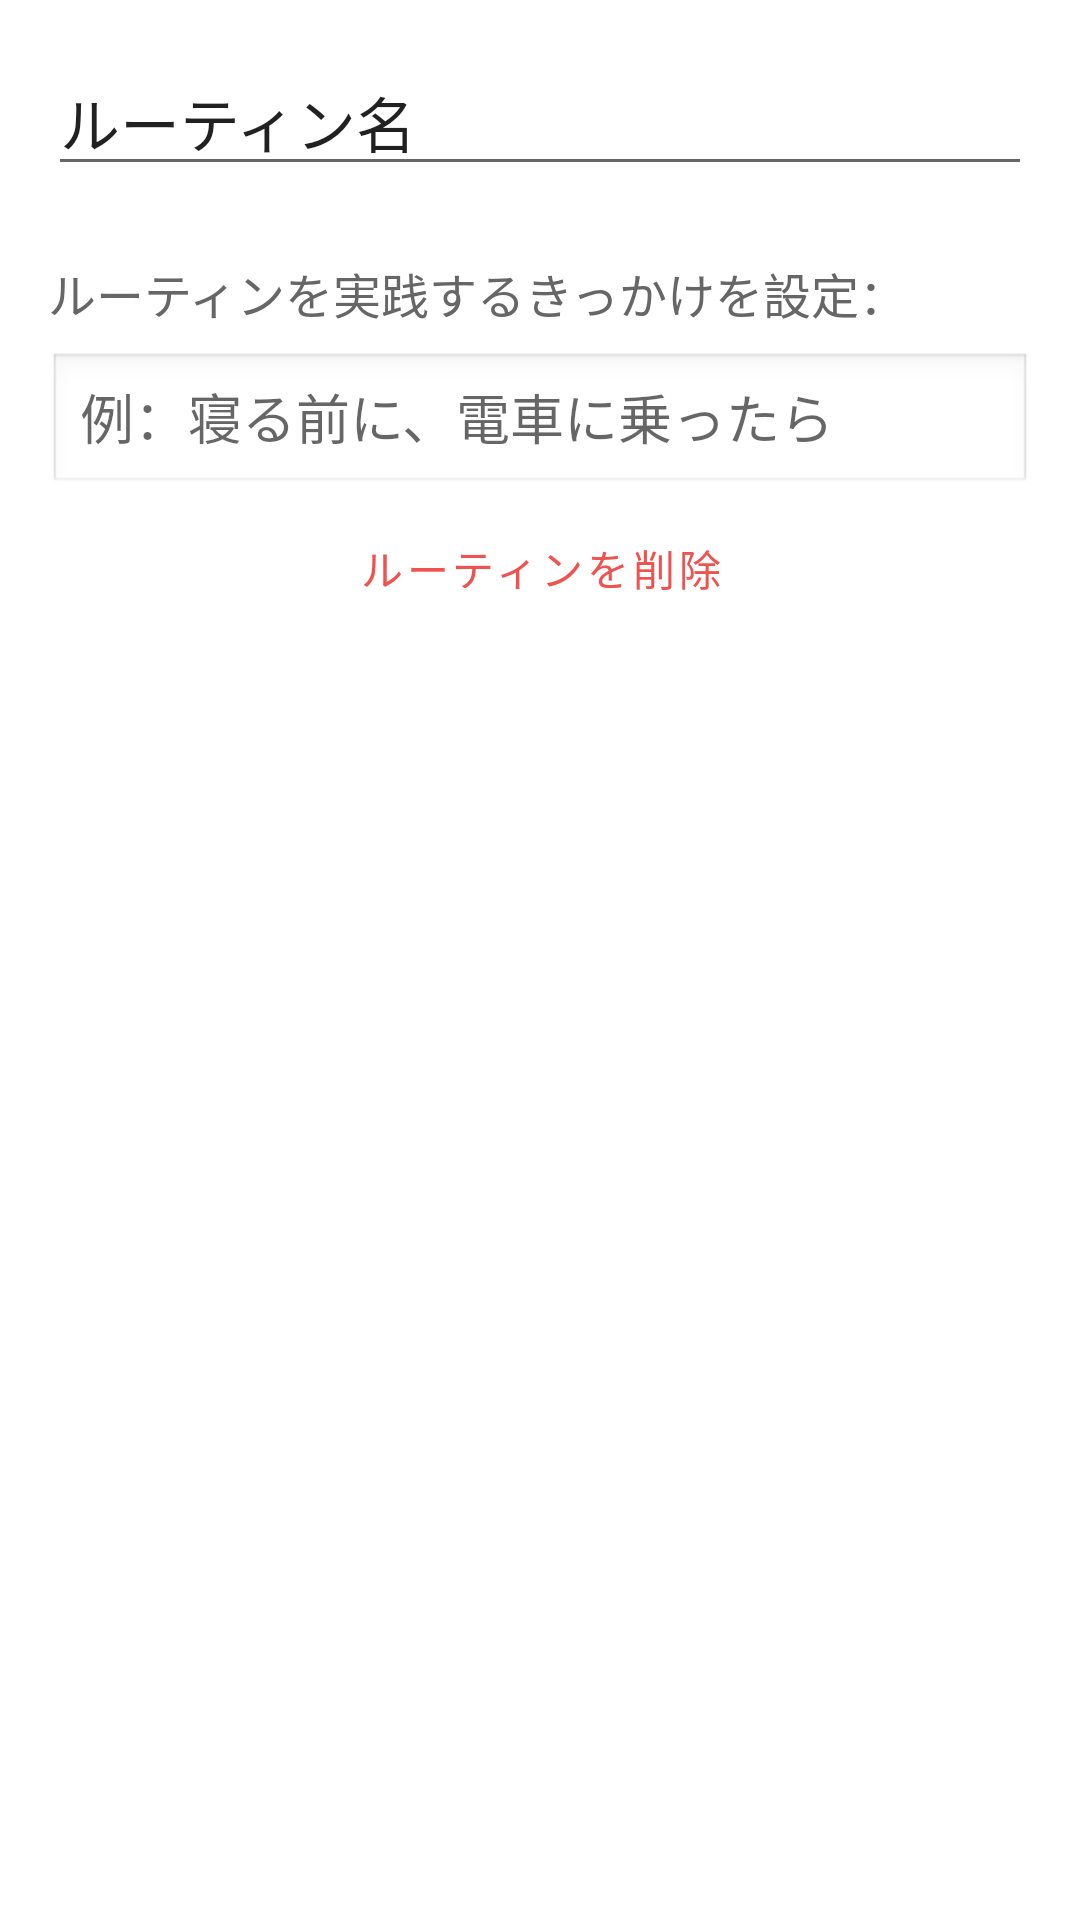

This screen was rendered from an Android layout file. Write that file and the resources it references.
<!-- AndroidManifest.xml: application theme Theme.BFI2JApplication -->
<!-- res/layout/activity_routine_detail.xml -->
<?xml version="1.0" encoding="utf-8"?>
<ScrollView
    xmlns:android="http://schemas.android.com/apk/res/android"
    android:id="@+id/rootLayout"
    android:layout_width="match_parent"
    android:layout_height="match_parent"
    android:padding="16dp">

    <LinearLayout
        android:layout_width="match_parent"
        android:layout_height="wrap_content"
        android:orientation="vertical"
        android:clickable="true"
        android:focusableInTouchMode="true">











        
        <EditText
            android:id="@+id/etRoutineName"
            android:layout_width="match_parent"
            android:layout_height="wrap_content"
            android:text="ルーティン名"
            android:textSize="20sp"
            android:layout_marginBottom="24dp"/>


        <TextView
            android:layout_width="match_parent"
            android:layout_height="wrap_content"
            android:text="ルーティンを実践するきっかけを設定："
            android:textSize="16sp"
            android:textColor="#666666"
            android:paddingBottom="8dp"/>
        <EditText
            android:id="@+id/etRoutineTrigger"
            android:layout_width="match_parent"
            android:layout_height="wrap_content"
            android:hint="例：寝る前に、電車に乗ったら"
            android:background="@android:drawable/edit_text"
            android:inputType="textCapSentences"/>

        <Button
            android:id="@+id/btRoutineDelete"
            android:layout_width="match_parent"
            android:layout_height="match_parent"
            style="@style/Button.delete"
            android:text="ルーティンを削除"/>

        <Button
            android:id="@+id/btBackToMenuList"
            android:layout_width="match_parent"
            style="@style/Button.negative"
            android:text="メニュー一覧へ戻る"
            android:layout_height="wrap_content"/>
    </LinearLayout>



</ScrollView>
<!-- resources referenced by this layout -->
<resources>
  <style name="Button.delete" parent="Widget.MaterialComponents.Button.OutlinedButton">
          <item name="strokeColor">@color/button_delete</item>
          <item name="android:textColor">@color/button_delete</item>
  
      </style>
  <style name="Button.negative" parent="Widget.MaterialComponents.Button">
          <item name="backgroundTint">@color/button_negative</item>
          <item name="android:textColor">@color/white</item>
      </style>
  <style name="SectionTitle">
          <item name="android:textSize">20sp</item>
          <item name="android:textStyle">bold</item>
          <item name="android:textColor">@color/text_primary</item>
          <item name="android:layout_marginBottom">16dp</item>
  
          <item name="android:paddingStart">8dp</item>
          <item name="android:background">@drawable/bg_section_title</item>
      </style>
  <style name="Theme.BFI2JApplication" parent="Theme.MaterialComponents.Light.NoActionBar">
  
  
          <item name="colorPrimary">@color/primary</item>
          <item name="colorOnPrimary">@color/white</item>
          <item name="android:textColor">@color/text_primary</item>
      </style>
  <color name="button_delete">#EF5350</color>
  <color name="button_negative">#EF5350</color>
  <color name="white">#FFFFFFFF</color>
  <color name="text_primary">#222222</color>
  <!-- drawable bg_section_title (drawable) -->
  <?xml version="1.0" encoding="utf-8"?>
  <layer-list xmlns:android="http://schemas.android.com/apk/res/android">
  
      
      <item>
          <shape>
              <solid android:color="#FFFFFF"/>
          </shape>
      </item>
  
      
      <item android:width="4dp">
          <shape>
              <solid android:color="@color/primary"/>
          </shape>
      </item>
  
  </layer-list>
  <color name="primary">#FF6F00</color>
</resources>
